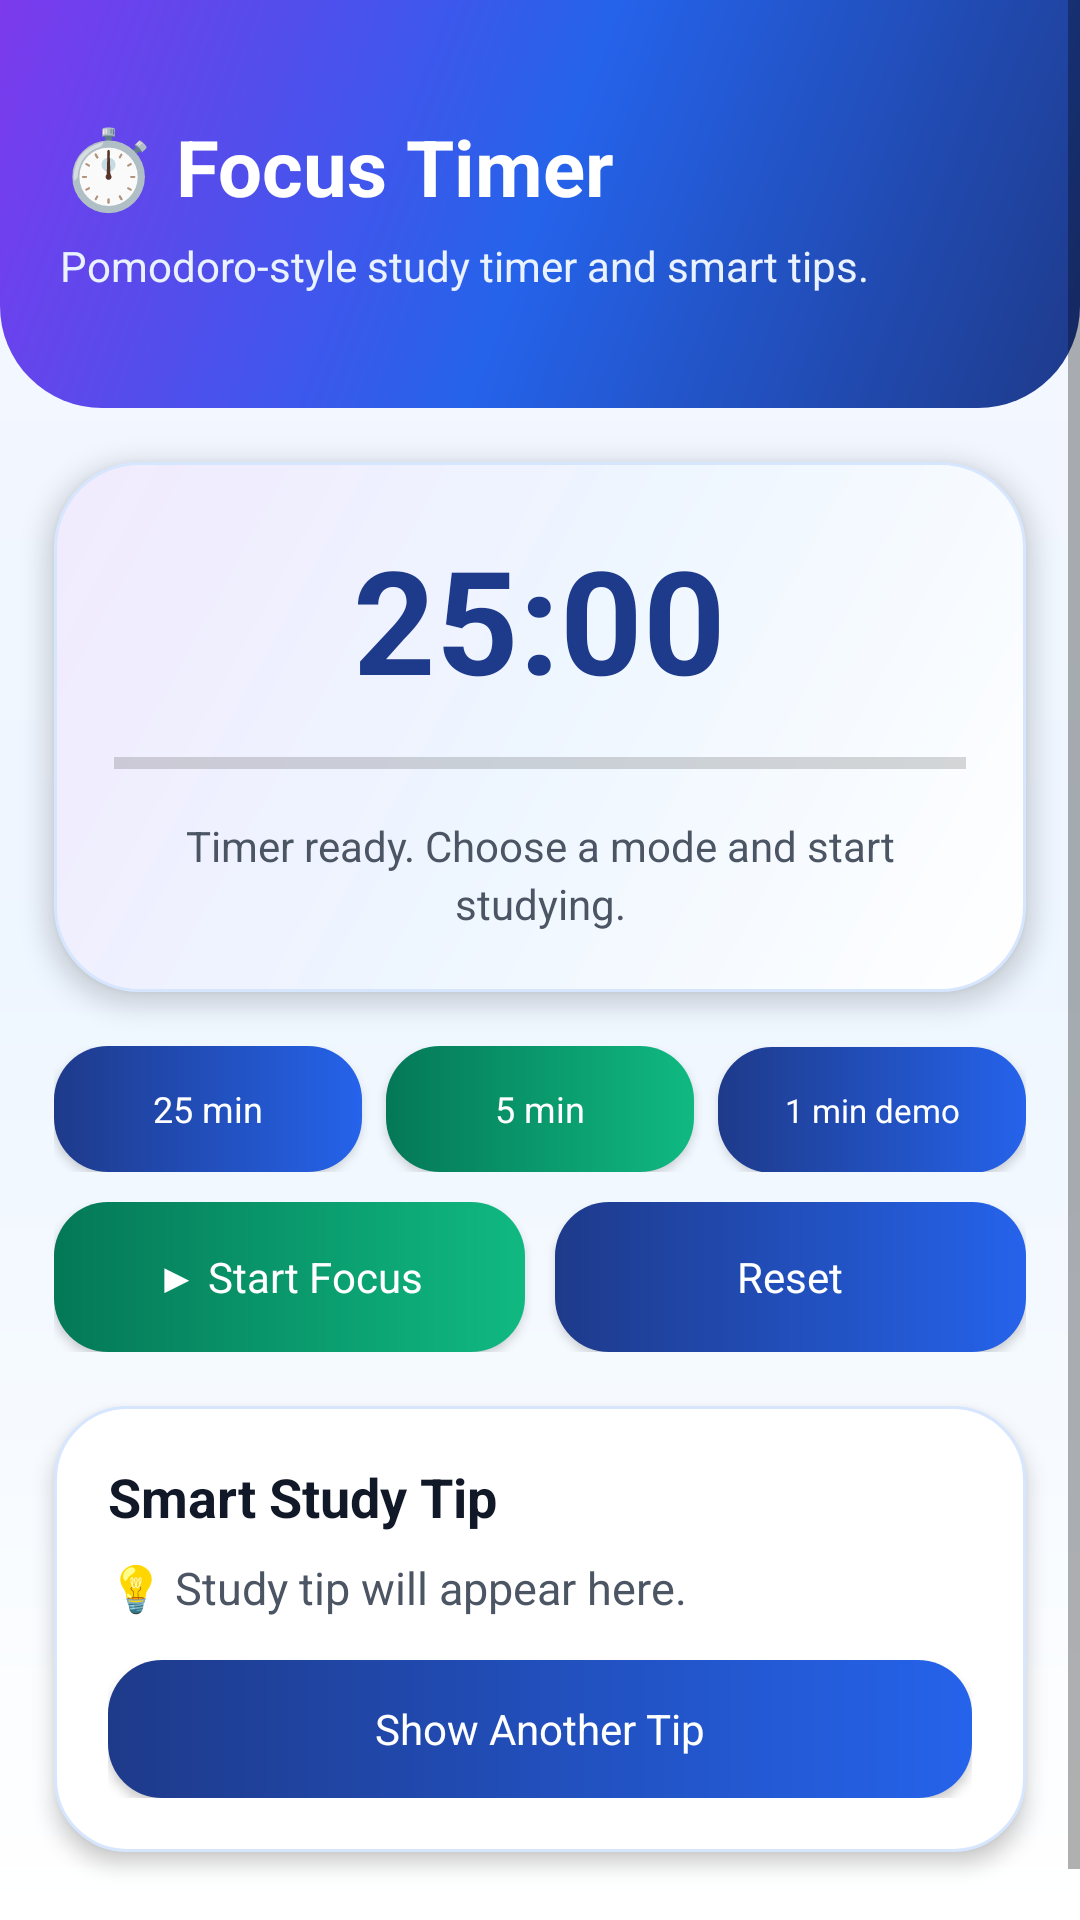

This screen was rendered from an Android layout file. Write that file and the resources it references.
<!-- AndroidManifest.xml: application theme AppTheme -->
<!-- res/layout/activity_study_tips.xml -->
<?xml version="1.0" encoding="utf-8"?>
<ScrollView xmlns:android="http://schemas.android.com/apk/res/android"
    android:layout_width="match_parent"
    android:layout_height="match_parent"
    android:background="@drawable/screen_bg"
    android:fillViewport="true">

    <LinearLayout
        android:layout_width="match_parent"
        android:layout_height="wrap_content"
        android:orientation="vertical"
        android:paddingBottom="22dp">

        <LinearLayout
            android:layout_width="match_parent"
            android:layout_height="136dp"
            android:background="@drawable/header_bg"
            android:gravity="center_vertical"
            android:orientation="vertical"
            android:paddingLeft="20dp"
            android:paddingRight="20dp">

            <TextView
                android:layout_width="match_parent"
                android:layout_height="wrap_content"
                android:text="⏱️ Focus Timer"
                android:textColor="@color/white"
                android:textSize="26sp"
                android:textStyle="bold" />

            <TextView
                android:layout_width="match_parent"
                android:layout_height="wrap_content"
                android:layout_marginTop="6dp"
                android:text="Pomodoro-style study timer and smart tips."
                android:textColor="#EAF2FF"
                android:textSize="14sp" />
        </LinearLayout>

        <LinearLayout
            android:layout_width="match_parent"
            android:layout_height="wrap_content"
            android:layout_margin="18dp"
            android:background="@drawable/hero_card_bg"
            android:elevation="5dp"
            android:gravity="center"
            android:orientation="vertical"
            android:padding="20dp">

            <TextView
                android:id="@+id/txtTimer"
                android:layout_width="wrap_content"
                android:layout_height="wrap_content"
                android:text="25:00"
                android:textColor="@color/primary_dark"
                android:textSize="48sp"
                android:textStyle="bold" />

            <ProgressBar
                android:id="@+id/progressFocus"
                style="?android:attr/progressBarStyleHorizontal"
                android:layout_width="match_parent"
                android:layout_height="12dp"
                android:layout_marginTop="10dp"
                android:max="100"
                android:progress="0" />

            <TextView
                android:id="@+id/txtTimerStatus"
                android:layout_width="match_parent"
                android:layout_height="wrap_content"
                android:layout_marginTop="12dp"
                android:gravity="center"
                android:lineSpacingExtra="3dp"
                android:text="Timer ready. Choose a mode and start studying."
                android:textColor="@color/text_medium"
                android:textSize="14sp" />
        </LinearLayout>

        <LinearLayout
            android:layout_width="match_parent"
            android:layout_height="wrap_content"
            android:layout_marginLeft="18dp"
            android:layout_marginRight="18dp"
            android:orientation="horizontal">

            <Button
                android:id="@+id/btnModeFocus"
                android:layout_width="0dp"
                android:layout_height="wrap_content"
                android:layout_weight="1"
                android:background="@drawable/btn_primary"
                android:minHeight="42dp"
                android:text="25 min"
                android:textAllCaps="false"
                android:textColor="@color/white"
                android:textSize="12sp" />

            <Button
                android:id="@+id/btnModeShort"
                android:layout_width="0dp"
                android:layout_height="wrap_content"
                android:layout_marginLeft="8dp"
                android:layout_weight="1"
                android:background="@drawable/btn_green"
                android:minHeight="42dp"
                android:text="5 min"
                android:textAllCaps="false"
                android:textColor="@color/white"
                android:textSize="12sp" />

            <Button
                android:id="@+id/btnModeQuick"
                android:layout_width="0dp"
                android:layout_height="wrap_content"
                android:layout_marginLeft="8dp"
                android:layout_weight="1"
                android:background="@drawable/btn_primary"
                android:minHeight="42dp"
                android:text="1 min demo"
                android:textAllCaps="false"
                android:textColor="@color/white"
                android:textSize="11sp" />
        </LinearLayout>

        <LinearLayout
            android:layout_width="match_parent"
            android:layout_height="wrap_content"
            android:layout_marginLeft="18dp"
            android:layout_marginTop="10dp"
            android:layout_marginRight="18dp"
            android:orientation="horizontal">

            <Button
                android:id="@+id/btnStartPause"
                android:layout_width="0dp"
                android:layout_height="wrap_content"
                android:layout_weight="1"
                android:background="@drawable/btn_green"
                android:minHeight="50dp"
                android:text="▶ Start Focus"
                android:textAllCaps="false"
                android:textColor="@color/white"
                android:textSize="14sp" />

            <Button
                android:id="@+id/btnResetTimer"
                android:layout_width="0dp"
                android:layout_height="wrap_content"
                android:layout_marginLeft="10dp"
                android:layout_weight="1"
                android:background="@drawable/btn_primary"
                android:minHeight="50dp"
                android:text="Reset"
                android:textAllCaps="false"
                android:textColor="@color/white"
                android:textSize="14sp" />
        </LinearLayout>

        <LinearLayout
            android:layout_width="match_parent"
            android:layout_height="wrap_content"
            android:layout_margin="18dp"
            android:background="@drawable/feature_card_bg"
            android:elevation="4dp"
            android:orientation="vertical"
            android:padding="18dp">

            <TextView
                android:layout_width="match_parent"
                android:layout_height="wrap_content"
                android:text="Smart Study Tip"
                android:textColor="@color/text_dark"
                android:textSize="18sp"
                android:textStyle="bold" />

            <TextView
                android:id="@+id/txtStudyTip"
                android:layout_width="match_parent"
                android:layout_height="wrap_content"
                android:layout_marginTop="8dp"
                android:lineSpacingExtra="5dp"
                android:text="💡 Study tip will appear here."
                android:textColor="@color/text_medium"
                android:textSize="15sp" />

            <Button
                android:id="@+id/btnNewTip"
                android:layout_width="match_parent"
                android:layout_height="wrap_content"
                android:layout_marginTop="14dp"
                android:background="@drawable/btn_primary"
                android:minHeight="46dp"
                android:text="Show Another Tip"
                android:textAllCaps="false"
                android:textColor="@color/white"
                android:textSize="14sp" />
        </LinearLayout>
    </LinearLayout>
</ScrollView>
<!-- resources referenced by this layout -->
<resources>
  <color name="primary_dark">#1E3A8A</color>
  <color name="text_dark">#111827</color>
  <color name="text_medium">#4B5563</color>
  <color name="white">#FFFFFF</color>
  <!-- drawable btn_green (drawable) -->
  <?xml version="1.0" encoding="utf-8"?>
  <shape xmlns:android="http://schemas.android.com/apk/res/android">
      <gradient
          android:angle="0"
          android:startColor="@color/accent_green_dark"
          android:endColor="@color/accent_green" />
      <corners android:radius="18dp" />
      <padding android:left="16dp" android:right="16dp" android:top="12dp" android:bottom="12dp" />
  </shape>
  <!-- drawable btn_primary (drawable) -->
  <?xml version="1.0" encoding="utf-8"?>
  <shape xmlns:android="http://schemas.android.com/apk/res/android">
      <gradient
          android:angle="0"
          android:startColor="@color/primary_dark"
          android:endColor="@color/primary_blue" />
      <corners android:radius="18dp" />
      <padding android:left="16dp" android:right="16dp" android:top="12dp" android:bottom="12dp" />
  </shape>
  <!-- drawable feature_card_bg (drawable) -->
  <?xml version="1.0" encoding="utf-8"?>
  <shape xmlns:android="http://schemas.android.com/apk/res/android">
      <solid android:color="@color/surface_white" />
      <corners android:radius="24dp" />
      <stroke android:width="1dp" android:color="#D7E6FF" />
      <padding android:left="16dp" android:right="16dp" android:top="16dp" android:bottom="16dp" />
  </shape>
  <!-- drawable header_bg (drawable) -->
  <?xml version="1.0" encoding="utf-8"?>
  <shape xmlns:android="http://schemas.android.com/apk/res/android">
      <gradient
          android:angle="135"
          android:startColor="@color/primary_dark"
          android:centerColor="@color/primary_blue"
          android:endColor="@color/accent_purple" />
      <corners android:bottomLeftRadius="34dp" android:bottomRightRadius="34dp" />
  </shape>
  <!-- drawable hero_card_bg (drawable) -->
  <?xml version="1.0" encoding="utf-8"?>
  <shape xmlns:android="http://schemas.android.com/apk/res/android">
      <gradient
          android:angle="135"
          android:startColor="#FFFFFF"
          android:centerColor="#EEF6FF"
          android:endColor="#F1EAFE" />
      <corners android:radius="28dp" />
      <stroke android:width="1dp" android:color="#D7E6FF" />
      <padding android:left="18dp" android:right="18dp" android:top="18dp" android:bottom="18dp" />
  </shape>
  <!-- drawable screen_bg (drawable) -->
  <?xml version="1.0" encoding="utf-8"?>
  <shape xmlns:android="http://schemas.android.com/apk/res/android">
      <gradient
          android:angle="270"
          android:startColor="#F6F8FF"
          android:centerColor="#EEF6FF"
          android:endColor="#FFFFFF" />
  </shape>
  <style name="AppTheme" parent="android:style/Theme.Material.Light.NoActionBar">
          <item name="android:fontFamily">sans-serif</item>
          <item name="android:windowBackground">@color/background_light</item>
          <item name="android:statusBarColor">@color/primary_dark</item>
          <item name="android:navigationBarColor">@color/surface_white</item>
          <item name="android:colorAccent">@color/accent_green</item>
          <item name="android:windowLightStatusBar">false</item>
      </style>
  <color name="accent_green_dark">#047857</color>
  <color name="accent_green">#10B981</color>
  <color name="primary_blue">#2563EB</color>
  <color name="surface_white">#FFFFFF</color>
  <color name="accent_purple">#7C3AED</color>
  <color name="background_light">#F6F8FF</color>
</resources>
